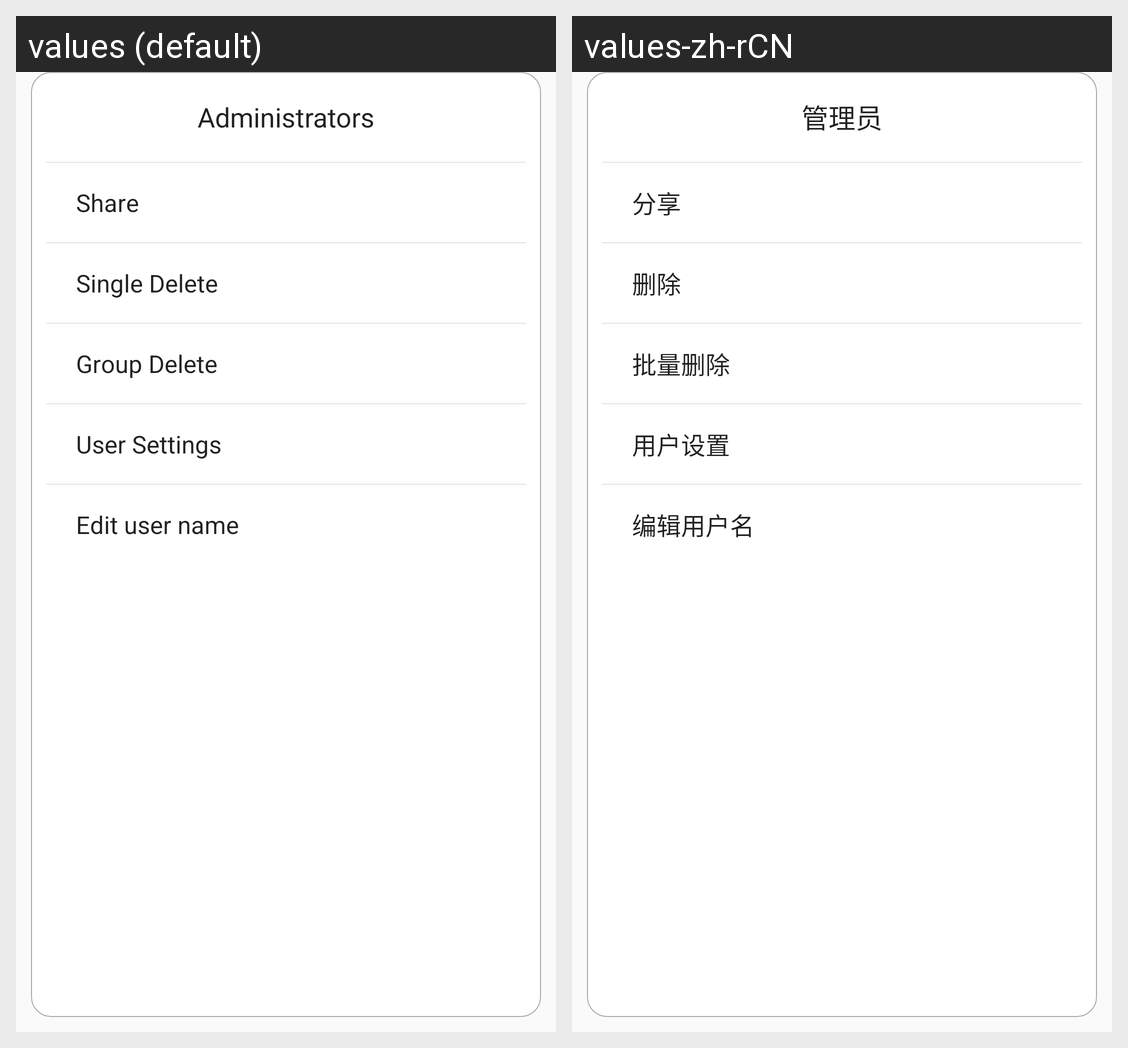

The same Android screen rendered under two of its app's locales, left to right. List the strings drawn on it with the default value and each locale's translation.
Android screen res/layout/bottom_sheet_user_function.xml rendered under 2 locales, left to right: values (default), values-zh-rCN. Device: Nexus 5 (rendered at 1080×1920; each locale shown at half size, 540×960, under a caption strip naming it); theme AppTheme.
Strings drawn on this screen, with the default value and each locale's value (text and hints the layout hard-codes, and strings that could not be matched under every locale, appear in the picture but are not listed):

administrator
  values: Administrators
  values-zh-rCN: 管理员

share
  values: Share
  values-zh-rCN: 分享

single_delete
  values: Single Delete
  values-zh-rCN: 删除

group_delete
  values: Group Delete
  values-zh-rCN: 批量删除

user_setting
  values: User Settings
  values-zh-rCN: 用户设置

edit_user_name
  values: Edit user name
  values-zh-rCN: 编辑用户名
